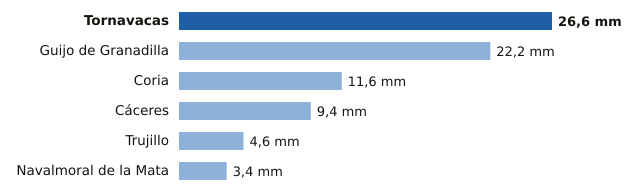

The file beside this chart, header and first rows:
estacion, provincia, mm
Tornavacas, Cáceres, 26.6
Guijo de Granadilla, Cáceres, 22.2
Coria, Cáceres, 11.6
Cáceres, Cáceres, 9.4
Trujillo, Cáceres, 4.6
Navalmoral de la Mata, Cáceres, 3.4
